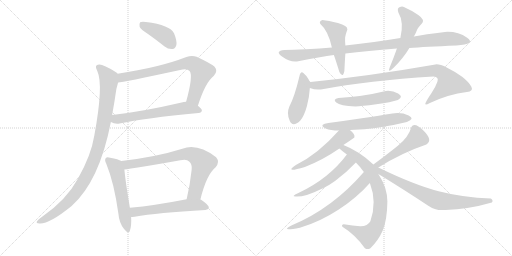
t = 0.00 s
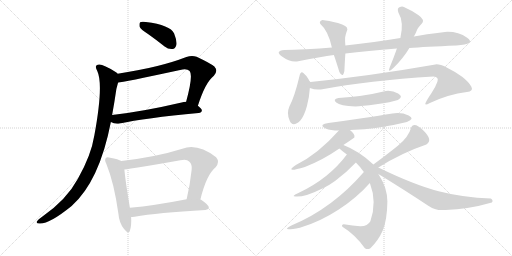
t = 3.08 s
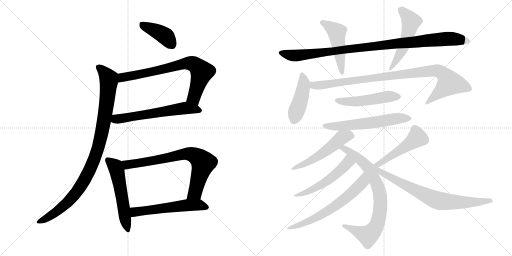
t = 6.15 s
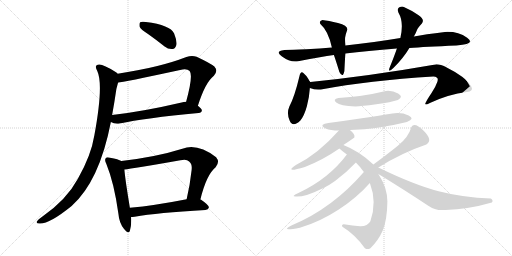
t = 9.22 s
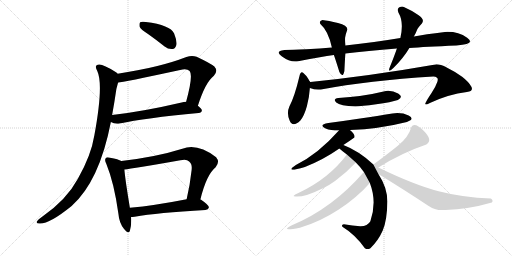
t = 12.30 s
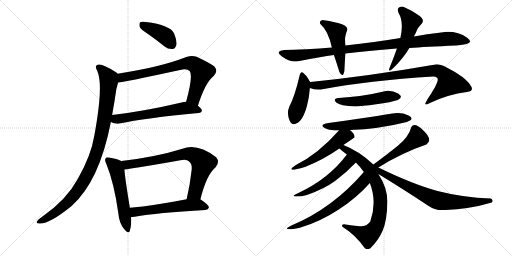
t = 15.37 s

The animated SVG that drew these frames (rendered in a browser with its animation timeline set to each time). Animation: 20 CSS @keyframes rules; one cycle of 15.37 s.

<svg version="1.1" viewBox="0 0 2048 1024" xmlns="http://www.w3.org/2000/svg">
  <g stroke="lightgray" stroke-dasharray="1,1" stroke-width="1" transform="scale(4, 4)">
    <line x1="0" y1="0" x2="256" y2="256"></line>
    <line x1="256" y1="0" x2="0" y2="256"></line>
    <line x1="128" y1="0" x2="128" y2="256"></line>
    <line x1="0" y1="128" x2="256" y2="128"></line>
    <line x1="256" y1="0" x2="512" y2="256"></line>
    <line x1="512" y1="0" x2="256" y2="256"></line>
    <line x1="384" y1="0" x2="384" y2="256"></line>
    <line x1="256" y1="128" x2="512" y2="128"></line>
  </g>
<g transform="scale(1, -1) translate(0, -850)">
   <style type="text/css">
    @keyframes keyframes0 {
      from {
       stroke: black;
       stroke-dashoffset: 404;
       stroke-width: 128;
       }
       57% {
       animation-timing-function: step-end;
       stroke: black;
       stroke-dashoffset: 0;
       stroke-width: 128;
       }
       to {
       stroke: black;
       stroke-width: 1024;
       }
       }
       #make-me-a-hanzi-animation-0 {
         animation: keyframes0 0.578776s both;
         animation-delay: 0.000000s;
         animation-timing-function: linear;
       }
    @keyframes keyframes1 {
      from {
       stroke: black;
       stroke-dashoffset: 748;
       stroke-width: 128;
       }
       71% {
       animation-timing-function: step-end;
       stroke: black;
       stroke-dashoffset: 0;
       stroke-width: 128;
       }
       to {
       stroke: black;
       stroke-width: 1024;
       }
       }
       #make-me-a-hanzi-animation-1 {
         animation: keyframes1 0.858724s both;
         animation-delay: 0.578776s;
         animation-timing-function: linear;
       }
    @keyframes keyframes2 {
      from {
       stroke: black;
       stroke-dashoffset: 607;
       stroke-width: 128;
       }
       66% {
       animation-timing-function: step-end;
       stroke: black;
       stroke-dashoffset: 0;
       stroke-width: 128;
       }
       to {
       stroke: black;
       stroke-width: 1024;
       }
       }
       #make-me-a-hanzi-animation-2 {
         animation: keyframes2 0.743978s both;
         animation-delay: 1.437500s;
         animation-timing-function: linear;
       }
    @keyframes keyframes3 {
      from {
       stroke: black;
       stroke-dashoffset: 985;
       stroke-width: 128;
       }
       76% {
       animation-timing-function: step-end;
       stroke: black;
       stroke-dashoffset: 0;
       stroke-width: 128;
       }
       to {
       stroke: black;
       stroke-width: 1024;
       }
       }
       #make-me-a-hanzi-animation-3 {
         animation: keyframes3 1.051595s both;
         animation-delay: 2.181478s;
         animation-timing-function: linear;
       }
    @keyframes keyframes4 {
      from {
       stroke: black;
       stroke-dashoffset: 552;
       stroke-width: 128;
       }
       64% {
       animation-timing-function: step-end;
       stroke: black;
       stroke-dashoffset: 0;
       stroke-width: 128;
       }
       to {
       stroke: black;
       stroke-width: 1024;
       }
       }
       #make-me-a-hanzi-animation-4 {
         animation: keyframes4 0.699219s both;
         animation-delay: 3.233073s;
         animation-timing-function: linear;
       }
    @keyframes keyframes5 {
      from {
       stroke: black;
       stroke-dashoffset: 752;
       stroke-width: 128;
       }
       71% {
       animation-timing-function: step-end;
       stroke: black;
       stroke-dashoffset: 0;
       stroke-width: 128;
       }
       to {
       stroke: black;
       stroke-width: 1024;
       }
       }
       #make-me-a-hanzi-animation-5 {
         animation: keyframes5 0.861979s both;
         animation-delay: 3.932292s;
         animation-timing-function: linear;
       }
    @keyframes keyframes6 {
      from {
       stroke: black;
       stroke-dashoffset: 563;
       stroke-width: 128;
       }
       65% {
       animation-timing-function: step-end;
       stroke: black;
       stroke-dashoffset: 0;
       stroke-width: 128;
       }
       to {
       stroke: black;
       stroke-width: 1024;
       }
       }
       #make-me-a-hanzi-animation-6 {
         animation: keyframes6 0.708171s both;
         animation-delay: 4.794271s;
         animation-timing-function: linear;
       }
    @keyframes keyframes7 {
      from {
       stroke: black;
       stroke-dashoffset: 999;
       stroke-width: 128;
       }
       76% {
       animation-timing-function: step-end;
       stroke: black;
       stroke-dashoffset: 0;
       stroke-width: 128;
       }
       to {
       stroke: black;
       stroke-width: 1024;
       }
       }
       #make-me-a-hanzi-animation-7 {
         animation: keyframes7 1.062988s both;
         animation-delay: 5.502442s;
         animation-timing-function: linear;
       }
    @keyframes keyframes8 {
      from {
       stroke: black;
       stroke-dashoffset: 488;
       stroke-width: 128;
       }
       61% {
       animation-timing-function: step-end;
       stroke: black;
       stroke-dashoffset: 0;
       stroke-width: 128;
       }
       to {
       stroke: black;
       stroke-width: 1024;
       }
       }
       #make-me-a-hanzi-animation-8 {
         animation: keyframes8 0.647135s both;
         animation-delay: 6.565430s;
         animation-timing-function: linear;
       }
    @keyframes keyframes9 {
      from {
       stroke: black;
       stroke-dashoffset: 509;
       stroke-width: 128;
       }
       62% {
       animation-timing-function: step-end;
       stroke: black;
       stroke-dashoffset: 0;
       stroke-width: 128;
       }
       to {
       stroke: black;
       stroke-width: 1024;
       }
       }
       #make-me-a-hanzi-animation-9 {
         animation: keyframes9 0.664225s both;
         animation-delay: 7.212565s;
         animation-timing-function: linear;
       }
    @keyframes keyframes10 {
      from {
       stroke: black;
       stroke-dashoffset: 440;
       stroke-width: 128;
       }
       59% {
       animation-timing-function: step-end;
       stroke: black;
       stroke-dashoffset: 0;
       stroke-width: 128;
       }
       to {
       stroke: black;
       stroke-width: 1024;
       }
       }
       #make-me-a-hanzi-animation-10 {
         animation: keyframes10 0.608073s both;
         animation-delay: 7.876790s;
         animation-timing-function: linear;
       }
    @keyframes keyframes11 {
      from {
       stroke: black;
       stroke-dashoffset: 954;
       stroke-width: 128;
       }
       76% {
       animation-timing-function: step-end;
       stroke: black;
       stroke-dashoffset: 0;
       stroke-width: 128;
       }
       to {
       stroke: black;
       stroke-width: 1024;
       }
       }
       #make-me-a-hanzi-animation-11 {
         animation: keyframes11 1.026367s both;
         animation-delay: 8.484863s;
         animation-timing-function: linear;
       }
    @keyframes keyframes12 {
      from {
       stroke: black;
       stroke-dashoffset: 499;
       stroke-width: 128;
       }
       62% {
       animation-timing-function: step-end;
       stroke: black;
       stroke-dashoffset: 0;
       stroke-width: 128;
       }
       to {
       stroke: black;
       stroke-width: 1024;
       }
       }
       #make-me-a-hanzi-animation-12 {
         animation: keyframes12 0.656087s both;
         animation-delay: 9.511230s;
         animation-timing-function: linear;
       }
    @keyframes keyframes13 {
      from {
       stroke: black;
       stroke-dashoffset: 588;
       stroke-width: 128;
       }
       66% {
       animation-timing-function: step-end;
       stroke: black;
       stroke-dashoffset: 0;
       stroke-width: 128;
       }
       to {
       stroke: black;
       stroke-width: 1024;
       }
       }
       #make-me-a-hanzi-animation-13 {
         animation: keyframes13 0.728516s both;
         animation-delay: 10.167317s;
         animation-timing-function: linear;
       }
    @keyframes keyframes14 {
      from {
       stroke: black;
       stroke-dashoffset: 490;
       stroke-width: 128;
       }
       61% {
       animation-timing-function: step-end;
       stroke: black;
       stroke-dashoffset: 0;
       stroke-width: 128;
       }
       to {
       stroke: black;
       stroke-width: 1024;
       }
       }
       #make-me-a-hanzi-animation-14 {
         animation: keyframes14 0.648763s both;
         animation-delay: 10.895833s;
         animation-timing-function: linear;
       }
    @keyframes keyframes15 {
      from {
       stroke: black;
       stroke-dashoffset: 786;
       stroke-width: 128;
       }
       72% {
       animation-timing-function: step-end;
       stroke: black;
       stroke-dashoffset: 0;
       stroke-width: 128;
       }
       to {
       stroke: black;
       stroke-width: 1024;
       }
       }
       #make-me-a-hanzi-animation-15 {
         animation: keyframes15 0.889648s both;
         animation-delay: 11.544596s;
         animation-timing-function: linear;
       }
    @keyframes keyframes16 {
      from {
       stroke: black;
       stroke-dashoffset: 524;
       stroke-width: 128;
       }
       63% {
       animation-timing-function: step-end;
       stroke: black;
       stroke-dashoffset: 0;
       stroke-width: 128;
       }
       to {
       stroke: black;
       stroke-width: 1024;
       }
       }
       #make-me-a-hanzi-animation-16 {
         animation: keyframes16 0.676432s both;
         animation-delay: 12.434244s;
         animation-timing-function: linear;
       }
    @keyframes keyframes17 {
      from {
       stroke: black;
       stroke-dashoffset: 618;
       stroke-width: 128;
       }
       67% {
       animation-timing-function: step-end;
       stroke: black;
       stroke-dashoffset: 0;
       stroke-width: 128;
       }
       to {
       stroke: black;
       stroke-width: 1024;
       }
       }
       #make-me-a-hanzi-animation-17 {
         animation: keyframes17 0.752930s both;
         animation-delay: 13.110676s;
         animation-timing-function: linear;
       }
    @keyframes keyframes18 {
      from {
       stroke: black;
       stroke-dashoffset: 494;
       stroke-width: 128;
       }
       62% {
       animation-timing-function: step-end;
       stroke: black;
       stroke-dashoffset: 0;
       stroke-width: 128;
       }
       to {
       stroke: black;
       stroke-width: 1024;
       }
       }
       #make-me-a-hanzi-animation-18 {
         animation: keyframes18 0.652018s both;
         animation-delay: 13.863606s;
         animation-timing-function: linear;
       }
    @keyframes keyframes19 {
      from {
       stroke: black;
       stroke-dashoffset: 746;
       stroke-width: 128;
       }
       71% {
       animation-timing-function: step-end;
       stroke: black;
       stroke-dashoffset: 0;
       stroke-width: 128;
       }
       to {
       stroke: black;
       stroke-width: 1024;
       }
       }
       #make-me-a-hanzi-animation-19 {
         animation: keyframes19 0.857096s both;
         animation-delay: 14.515624s;
         animation-timing-function: linear;
       }
</style>
<path d="M 593.5 713.0 Q 624.5 691.0 658.5 664.0 Q 673.5 652.0 690.5 654.0 Q 700.5 655.0 705.5 670.0 Q 708.5 686.0 696.5 716.0 Q 681.5 750.0 583.5 762.0 Q 567.5 765.0 560.5 761.0 Q 556.5 757.0 558.5 743.0 Q 562.5 733.0 593.5 713.0 Z" fill="lightgray"></path> 
<path d="M 791.5 427.0 Q 821.5 521.0 855.5 547.0 Q 873.5 566.0 857.5 584.0 Q 841.5 597.0 786.5 623.0 Q 767.5 630.0 745.5 622.0 Q 637.5 580.0 470.5 555.0 C 440.5 550.0 442.5 516.0 472.5 520.0 Q 488.5 520.0 720.5 570.0 Q 747.5 577.0 758.5 566.0 Q 773.5 548.0 744.5 443.0 C 736.5 414.0 782.5 399.0 791.5 427.0 Z" fill="lightgray"></path> 
<path d="M 443.5 362.0 Q 458.5 353.0 478.5 356.0 Q 578.5 378.0 794.5 398.0 Q 806.5 399.0 807.5 408.0 Q 807.5 415.0 791.5 427.0 C 769.5 445.0 769.5 445.0 744.5 443.0 Q 734.5 443.0 726.5 440.0 Q 572.5 404.0 448.5 390.0 C 418.5 387.0 416.5 374.0 443.5 362.0 Z" fill="lightgray"></path> 
<path d="M 470.5 555.0 Q 467.5 559.0 462.5 562.0 Q 413.5 593.0 396.5 592.0 Q 374.5 591.0 389.5 565.0 Q 414.5 511.0 377.5 309.0 Q 364.5 228.0 311.5 135.0 Q 266.5 51.0 168.5 -17.0 Q 150.5 -30.0 147.5 -36.0 Q 143.5 -43.0 157.5 -44.0 Q 196.5 -47.0 286.5 26.0 Q 397.5 125.0 443.5 362.0 L 448.5 390.0 Q 457.5 439.0 465.5 494.0 Q 469.5 510.0 472.5 520.0 C 480.5 548.0 480.5 548.0 470.5 555.0 Z" fill="lightgray"></path> 
<path d="M 485.5 206.0 Q 473.5 213.0 440.5 219.0 Q 427.5 223.0 423.5 218.0 Q 416.5 211.0 425.5 194.0 Q 456.5 118.0 473.5 -4.0 Q 476.5 -41.0 495.5 -65.0 Q 514.5 -89.0 519.5 -73.0 Q 526.5 -52.0 524.5 -18.0 L 519.5 19.0 Q 500.5 134.0 497.5 172.0 C 494.5 202.0 494.5 202.0 485.5 206.0 Z" fill="lightgray"></path> 
<path d="M 801.5 52.0 Q 825.5 151.0 862.5 181.0 Q 880.5 202.0 864.5 221.0 Q 789.5 278.0 729.5 255.0 Q 624.5 222.0 485.5 206.0 C 455.5 202.0 467.5 168.0 497.5 172.0 Q 530.5 176.0 721.5 209.0 Q 746.5 215.0 756.5 204.0 Q 769.5 194.0 766.5 170.0 Q 759.5 106.0 746.5 53.0 C 739.5 24.0 794.5 23.0 801.5 52.0 Z" fill="lightgray"></path> 
<path d="M 524.5 -18.0 Q 528.5 -18.0 538.5 -17.0 Q 628.5 -1.0 821.5 10.0 Q 833.5 11.0 835.5 20.0 Q 836.5 29.0 804.5 51.0 Q 803.5 52.0 801.5 52.0 L 746.5 53.0 Q 619.5 28.0 519.5 19.0 C 489.5 16.0 494.5 -20.0 524.5 -18.0 Z" fill="lightgray"></path> 
<path d="M 1637.5 658.5 Q 1698.5 663.5 1825.5 668.5 Q 1905.5 673.5 1868.5 699.5 Q 1831.5 725.5 1779.5 722.5 Q 1699.5 713.5 1655.5 704.5 L 1601.5 698.5 Q 1480.5 678.5 1381.5 668.5 L 1327.5 660.5 Q 1280.5 655.5 1225.0 653.0 Q 1169.5 650.5 1137.5 650.5 Q 1097.5 646.5 1128.0 624.0 Q 1158.5 601.5 1187.5 604.5 Q 1285.5 623.5 1335.5 630.5 L 1381.5 636.5 Q 1467.5 647.5 1587.5 656.5 L 1637.5 658.5 Z" fill="lightgray"></path> 
<path d="M 1381.5 668.5 Q 1379.5 688.5 1380.5 700.0 Q 1381.5 711.5 1389.5 732.5 Q 1390.5 747.5 1352.0 758.0 Q 1313.5 768.5 1289.5 770.5 Q 1274.5 765.5 1281.5 754.5 Q 1313.5 726.5 1327.5 660.5 L 1335.5 630.5 Q 1343.5 608.5 1357.5 562.5 Q 1371.5 535.5 1377.5 566.5 Q 1380.5 626.5 1381.5 636.5 L 1381.5 668.5 Z" fill="lightgray"></path> 
<path d="M 1559.5 582.5 Q 1548.5 554.5 1573.5 578.5 Q 1612.5 616.5 1637.5 658.5 L 1655.5 704.5 Q 1664.5 719.5 1668.0 730.0 Q 1671.5 740.5 1687.5 756.5 Q 1700.5 771.5 1673.0 790.5 Q 1645.5 809.5 1615.5 822.5 Q 1607.5 825.5 1597.5 821.0 Q 1587.5 816.5 1593.5 800.5 Q 1616.5 762.5 1601.5 698.5 L 1587.5 656.5 Q 1577.5 626.5 1559.5 582.5 Z" fill="lightgray"></path> 
<path d="M 1241.5 522.5 Q 1235.5 528.5 1233.5 534.5 Q 1224.5 549.5 1213.5 558.5 Q 1202.5 567.5 1197.5 544.5 Q 1178.5 464.5 1157.5 424.5 Q 1145.5 397.5 1158.5 368.5 Q 1170.5 338.5 1201.5 368.5 Q 1216.5 386.5 1227.5 425.5 Q 1237.5 463.5 1239.5 498.5 C 1241.5 522.5 1241.5 522.5 1241.5 522.5 Z" fill="lightgray"></path> 
<path d="M 1239.5 498.5 Q 1261.5 489.5 1283.5 492.5 Q 1475.5 528.5 1733.5 544.5 Q 1756.5 543.5 1749.5 523.5 Q 1742.5 502.5 1725.5 477.5 Q 1708.5 452.5 1702.5 439.5 Q 1695.5 425.5 1719.5 438.5 Q 1793.5 473.5 1867.5 482.5 Q 1894.5 485.5 1885.5 503.5 Q 1876.5 521.5 1848.5 543.5 Q 1819.5 564.5 1788.5 579.5 Q 1757.5 594.5 1741.5 592.5 Q 1479.5 546.5 1241.5 522.5 C 1211.5 519.5 1210.5 506.5 1239.5 498.5 Z" fill="lightgray"></path> 
<path d="M 1421.5 424.5 Q 1444.5 424.5 1505.0 433.0 Q 1565.5 441.5 1591.5 450.5 Q 1615.5 462.5 1592.5 476.0 Q 1569.5 489.5 1543.5 486.5 Q 1448.5 463.5 1353.5 458.5 Q 1329.5 454.5 1345.0 440.0 Q 1360.5 425.5 1421.5 424.5 Z" fill="lightgray"></path> 
<path d="M 1399.5 330.5 Q 1516.5 334.5 1627.5 362.5 Q 1661.5 374.5 1634.5 388.0 Q 1607.5 401.5 1569.5 396.5 Q 1520.5 388.5 1447.5 377.5 Q 1374.5 366.5 1313.5 358.5 Q 1278.5 352.5 1294.0 341.5 Q 1309.5 330.5 1339.5 328.5 L 1355.5 328.5 L 1399.5 330.5 Z" fill="lightgray"></path> 
<path d="M 1373.5 270.5 Q 1398.5 286.5 1417.5 300.5 Q 1421.5 313.5 1399.5 330.5 C 1376.5 349.5 1375.5 350.5 1355.5 328.5 Q 1273.5 235.5 1183.5 190.5 Q 1133.5 156.5 1219.5 182.5 Q 1291.5 210.5 1357.5 256.5 L 1373.5 270.5 Z" fill="lightgray"></path> 
<path d="M 1423.5 200.5 Q 1442.5 181.5 1455.5 162.5 L 1479.5 118.5 Q 1508.5 42.5 1481.5 -34.5 Q 1469.5 -55.5 1440.5 -54.5 Q 1411.5 -52.5 1375.5 -46.5 Q 1364.5 -48.5 1369.5 -56.5 Q 1420.5 -87.5 1459.5 -142.5 Q 1470.5 -149.5 1481.5 -142.5 Q 1512.5 -112.5 1530.5 -72.5 Q 1548.5 -31.5 1549.5 44.5 Q 1549.5 99.5 1513.5 154.5 L 1493.5 192.5 Q 1436.5 246.5 1373.5 270.5 C 1345.5 281.5 1334.5 275.5 1357.5 256.5 Q 1369.5 245.5 1387.5 232.5 L 1423.5 200.5 Z" fill="lightgray"></path> 
<path d="M 1387.5 232.5 Q 1315.5 135.5 1193.5 78.5 Q 1161.5 64.5 1182.5 64.5 Q 1202.5 63.5 1227.5 70.5 Q 1298.5 95.5 1341.5 127.5 Q 1384.5 159.5 1423.5 200.5 C 1444.5 222.5 1405.5 256.5 1387.5 232.5 Z" fill="lightgray"></path> 
<path d="M 1455.5 162.5 Q 1330.5 17.5 1167.5 -50.5 Q 1115.5 -76.5 1199.5 -60.5 Q 1278.5 -37.5 1353.5 11.5 Q 1427.5 59.5 1479.5 118.5 C 1499.5 140.5 1475.5 185.5 1455.5 162.5 Z" fill="lightgray"></path> 
<path d="M 1513.5 180.5 Q 1607.5 239.5 1705.5 272.5 Q 1732.5 289.5 1695.5 326.5 Q 1657.5 363.5 1645.5 342.5 Q 1634.5 302.5 1592.5 268.5 Q 1549.5 233.5 1493.5 192.5 C 1469.5 174.5 1488.5 164.5 1513.5 180.5 Z" fill="lightgray"></path> 
<path d="M 1513.5 154.5 Q 1624.5 86.5 1711.5 28.5 Q 1744.5 5.5 1781.5 10.5 Q 1874.5 13.5 1967.5 40.5 Q 1974.5 49.5 1963.5 56.5 Q 1851.5 60.5 1754.5 85.5 Q 1657.5 110.5 1513.5 180.5 C 1484.5 194.5 1462.5 185.5 1513.5 154.5 Z" fill="lightgray"></path> 
      <clipPath id="make-me-a-hanzi-clip-0">
      <path d="M 593.5 713.0 Q 624.5 691.0 658.5 664.0 Q 673.5 652.0 690.5 654.0 Q 700.5 655.0 705.5 670.0 Q 708.5 686.0 696.5 716.0 Q 681.5 750.0 583.5 762.0 Q 567.5 765.0 560.5 761.0 Q 556.5 757.0 558.5 743.0 Q 562.5 733.0 593.5 713.0 Z" fill="lightgray"></path>
      </clipPath>
      <path clip-path="url(#make-me-a-hanzi-clip-0)" d="M 566.5 755.0 L 659.5 707.0 L 686.5 673.0 " fill="none" id="make-me-a-hanzi-animation-0" stroke-dasharray="276 552" stroke-linecap="round"></path>

      <clipPath id="make-me-a-hanzi-clip-1">
      <path d="M 791.5 427.0 Q 821.5 521.0 855.5 547.0 Q 873.5 566.0 857.5 584.0 Q 841.5 597.0 786.5 623.0 Q 767.5 630.0 745.5 622.0 Q 637.5 580.0 470.5 555.0 C 440.5 550.0 442.5 516.0 472.5 520.0 Q 488.5 520.0 720.5 570.0 Q 747.5 577.0 758.5 566.0 Q 773.5 548.0 744.5 443.0 C 736.5 414.0 782.5 399.0 791.5 427.0 Z" fill="lightgray"></path>
      </clipPath>
      <path clip-path="url(#make-me-a-hanzi-clip-1)" d="M 473.5 526.0 L 488.5 540.0 L 626.5 565.0 L 759.5 598.0 L 781.5 590.0 L 807.5 562.0 L 775.5 460.0 L 789.5 439.0 " fill="none" id="make-me-a-hanzi-animation-1" stroke-dasharray="620 1240" stroke-linecap="round"></path>

      <clipPath id="make-me-a-hanzi-clip-2">
      <path d="M 443.5 362.0 Q 458.5 353.0 478.5 356.0 Q 578.5 378.0 794.5 398.0 Q 806.5 399.0 807.5 408.0 Q 807.5 415.0 791.5 427.0 C 769.5 445.0 769.5 445.0 744.5 443.0 Q 734.5 443.0 726.5 440.0 Q 572.5 404.0 448.5 390.0 C 418.5 387.0 416.5 374.0 443.5 362.0 Z" fill="lightgray"></path>
      </clipPath>
      <path clip-path="url(#make-me-a-hanzi-clip-2)" d="M 452.5 368.0 L 737.5 417.0 L 798.5 409.0 " fill="none" id="make-me-a-hanzi-animation-2" stroke-dasharray="479 958" stroke-linecap="round"></path>

      <clipPath id="make-me-a-hanzi-clip-3">
      <path d="M 470.5 555.0 Q 467.5 559.0 462.5 562.0 Q 413.5 593.0 396.5 592.0 Q 374.5 591.0 389.5 565.0 Q 414.5 511.0 377.5 309.0 Q 364.5 228.0 311.5 135.0 Q 266.5 51.0 168.5 -17.0 Q 150.5 -30.0 147.5 -36.0 Q 143.5 -43.0 157.5 -44.0 Q 196.5 -47.0 286.5 26.0 Q 397.5 125.0 443.5 362.0 L 448.5 390.0 Q 457.5 439.0 465.5 494.0 Q 469.5 510.0 472.5 520.0 C 480.5 548.0 480.5 548.0 470.5 555.0 Z" fill="lightgray"></path>
      </clipPath>
      <path clip-path="url(#make-me-a-hanzi-clip-3)" d="M 396.5 578.0 L 413.5 566.0 L 434.5 535.0 L 435.5 524.0 L 407.5 320.0 L 374.5 205.0 L 335.5 126.0 L 284.5 55.0 L 220.5 -1.0 L 155.5 -36.0 " fill="none" id="make-me-a-hanzi-animation-3" stroke-dasharray="857 1714" stroke-linecap="round"></path>

      <clipPath id="make-me-a-hanzi-clip-4">
      <path d="M 485.5 206.0 Q 473.5 213.0 440.5 219.0 Q 427.5 223.0 423.5 218.0 Q 416.5 211.0 425.5 194.0 Q 456.5 118.0 473.5 -4.0 Q 476.5 -41.0 495.5 -65.0 Q 514.5 -89.0 519.5 -73.0 Q 526.5 -52.0 524.5 -18.0 L 519.5 19.0 Q 500.5 134.0 497.5 172.0 C 494.5 202.0 494.5 202.0 485.5 206.0 Z" fill="lightgray"></path>
      </clipPath>
      <path clip-path="url(#make-me-a-hanzi-clip-4)" d="M 430.5 211.0 L 461.5 184.0 L 468.5 165.0 L 508.5 -66.0 " fill="none" id="make-me-a-hanzi-animation-4" stroke-dasharray="424 848" stroke-linecap="round"></path>

      <clipPath id="make-me-a-hanzi-clip-5">
      <path d="M 801.5 52.0 Q 825.5 151.0 862.5 181.0 Q 880.5 202.0 864.5 221.0 Q 789.5 278.0 729.5 255.0 Q 624.5 222.0 485.5 206.0 C 455.5 202.0 467.5 168.0 497.5 172.0 Q 530.5 176.0 721.5 209.0 Q 746.5 215.0 756.5 204.0 Q 769.5 194.0 766.5 170.0 Q 759.5 106.0 746.5 53.0 C 739.5 24.0 794.5 23.0 801.5 52.0 Z" fill="lightgray"></path>
      </clipPath>
      <path clip-path="url(#make-me-a-hanzi-clip-5)" d="M 494.5 203.0 L 504.5 193.0 L 519.5 192.0 L 753.5 235.0 L 787.5 223.0 L 812.5 198.0 L 780.5 79.0 L 753.5 58.0 " fill="none" id="make-me-a-hanzi-animation-5" stroke-dasharray="624 1248" stroke-linecap="round"></path>

      <clipPath id="make-me-a-hanzi-clip-6">
      <path d="M 524.5 -18.0 Q 528.5 -18.0 538.5 -17.0 Q 628.5 -1.0 821.5 10.0 Q 833.5 11.0 835.5 20.0 Q 836.5 29.0 804.5 51.0 Q 803.5 52.0 801.5 52.0 L 746.5 53.0 Q 619.5 28.0 519.5 19.0 C 489.5 16.0 494.5 -20.0 524.5 -18.0 Z" fill="lightgray"></path>
      </clipPath>
      <path clip-path="url(#make-me-a-hanzi-clip-6)" d="M 526.5 14.0 L 539.5 3.0 L 551.5 3.0 L 752.5 30.0 L 794.5 31.0 L 826.5 21.0 " fill="none" id="make-me-a-hanzi-animation-6" stroke-dasharray="435 870" stroke-linecap="round"></path>

      <clipPath id="make-me-a-hanzi-clip-7">
      <path d="M 1637.5 658.5 Q 1698.5 663.5 1825.5 668.5 Q 1905.5 673.5 1868.5 699.5 Q 1831.5 725.5 1779.5 722.5 Q 1699.5 713.5 1655.5 704.5 L 1601.5 698.5 Q 1480.5 678.5 1381.5 668.5 L 1327.5 660.5 Q 1280.5 655.5 1225.0 653.0 Q 1169.5 650.5 1137.5 650.5 Q 1097.5 646.5 1128.0 624.0 Q 1158.5 601.5 1187.5 604.5 Q 1285.5 623.5 1335.5 630.5 L 1381.5 636.5 Q 1467.5 647.5 1587.5 656.5 L 1637.5 658.5 Z" fill="lightgray"></path>
      </clipPath>
      <path clip-path="url(#make-me-a-hanzi-clip-7)" d="M 1129.5 638.5 L 1192.5 627.5 L 1736.5 691.5 L 1802.5 695.5 L 1867.5 687.5 " fill="none" id="make-me-a-hanzi-animation-7" stroke-dasharray="871 1742" stroke-linecap="round"></path>

      <clipPath id="make-me-a-hanzi-clip-8">
      <path d="M 1381.5 668.5 Q 1379.5 688.5 1380.5 700.0 Q 1381.5 711.5 1389.5 732.5 Q 1390.5 747.5 1352.0 758.0 Q 1313.5 768.5 1289.5 770.5 Q 1274.5 765.5 1281.5 754.5 Q 1313.5 726.5 1327.5 660.5 L 1335.5 630.5 Q 1343.5 608.5 1357.5 562.5 Q 1371.5 535.5 1377.5 566.5 Q 1380.5 626.5 1381.5 636.5 L 1381.5 668.5 Z" fill="lightgray"></path>
      </clipPath>
      <path clip-path="url(#make-me-a-hanzi-clip-8)" d="M 1289.5 760.5 L 1347.5 721.5 L 1368.5 560.5 " fill="none" id="make-me-a-hanzi-animation-8" stroke-dasharray="360 720" stroke-linecap="round"></path>

      <clipPath id="make-me-a-hanzi-clip-9">
      <path d="M 1559.5 582.5 Q 1548.5 554.5 1573.5 578.5 Q 1612.5 616.5 1637.5 658.5 L 1655.5 704.5 Q 1664.5 719.5 1668.0 730.0 Q 1671.5 740.5 1687.5 756.5 Q 1700.5 771.5 1673.0 790.5 Q 1645.5 809.5 1615.5 822.5 Q 1607.5 825.5 1597.5 821.0 Q 1587.5 816.5 1593.5 800.5 Q 1616.5 762.5 1601.5 698.5 L 1587.5 656.5 Q 1577.5 626.5 1559.5 582.5 Z" fill="lightgray"></path>
      </clipPath>
      <path clip-path="url(#make-me-a-hanzi-clip-9)" d="M 1604.5 808.5 L 1644.5 764.5 L 1614.5 664.5 L 1568.5 588.5 " fill="none" id="make-me-a-hanzi-animation-9" stroke-dasharray="381 762" stroke-linecap="round"></path>

      <clipPath id="make-me-a-hanzi-clip-10">
      <path d="M 1241.5 522.5 Q 1235.5 528.5 1233.5 534.5 Q 1224.5 549.5 1213.5 558.5 Q 1202.5 567.5 1197.5 544.5 Q 1178.5 464.5 1157.5 424.5 Q 1145.5 397.5 1158.5 368.5 Q 1170.5 338.5 1201.5 368.5 Q 1216.5 386.5 1227.5 425.5 Q 1237.5 463.5 1239.5 498.5 C 1241.5 522.5 1241.5 522.5 1241.5 522.5 Z" fill="lightgray"></path>
      </clipPath>
      <path clip-path="url(#make-me-a-hanzi-clip-10)" d="M 1207.5 548.5 L 1216.5 516.5 L 1203.5 453.5 L 1175.5 371.5 " fill="none" id="make-me-a-hanzi-animation-10" stroke-dasharray="312 624" stroke-linecap="round"></path>

      <clipPath id="make-me-a-hanzi-clip-11">
      <path d="M 1239.5 498.5 Q 1261.5 489.5 1283.5 492.5 Q 1475.5 528.5 1733.5 544.5 Q 1756.5 543.5 1749.5 523.5 Q 1742.5 502.5 1725.5 477.5 Q 1708.5 452.5 1702.5 439.5 Q 1695.5 425.5 1719.5 438.5 Q 1793.5 473.5 1867.5 482.5 Q 1894.5 485.5 1885.5 503.5 Q 1876.5 521.5 1848.5 543.5 Q 1819.5 564.5 1788.5 579.5 Q 1757.5 594.5 1741.5 592.5 Q 1479.5 546.5 1241.5 522.5 C 1211.5 519.5 1210.5 506.5 1239.5 498.5 Z" fill="lightgray"></path>
      </clipPath>
      <path clip-path="url(#make-me-a-hanzi-clip-11)" d="M 1249.5 515.5 L 1255.5 508.5 L 1287.5 509.5 L 1737.5 568.5 L 1759.5 563.5 L 1780.5 547.5 L 1797.5 518.5 L 1719.5 450.5 L 1710.5 436.5 " fill="none" id="make-me-a-hanzi-animation-11" stroke-dasharray="826 1652" stroke-linecap="round"></path>

      <clipPath id="make-me-a-hanzi-clip-12">
      <path d="M 1421.5 424.5 Q 1444.5 424.5 1505.0 433.0 Q 1565.5 441.5 1591.5 450.5 Q 1615.5 462.5 1592.5 476.0 Q 1569.5 489.5 1543.5 486.5 Q 1448.5 463.5 1353.5 458.5 Q 1329.5 454.5 1345.0 440.0 Q 1360.5 425.5 1421.5 424.5 Z" fill="lightgray"></path>
      </clipPath>
      <path clip-path="url(#make-me-a-hanzi-clip-12)" d="M 1349.5 449.5 L 1410.5 442.5 L 1550.5 464.5 L 1590.5 463.5 " fill="none" id="make-me-a-hanzi-animation-12" stroke-dasharray="371 742" stroke-linecap="round"></path>

      <clipPath id="make-me-a-hanzi-clip-13">
      <path d="M 1399.5 330.5 Q 1516.5 334.5 1627.5 362.5 Q 1661.5 374.5 1634.5 388.0 Q 1607.5 401.5 1569.5 396.5 Q 1520.5 388.5 1447.5 377.5 Q 1374.5 366.5 1313.5 358.5 Q 1278.5 352.5 1294.0 341.5 Q 1309.5 330.5 1339.5 328.5 L 1355.5 328.5 L 1399.5 330.5 Z" fill="lightgray"></path>
      </clipPath>
      <path clip-path="url(#make-me-a-hanzi-clip-13)" d="M 1303.5 349.5 L 1332.5 343.5 L 1467.5 356.5 L 1578.5 375.5 L 1632.5 374.5 " fill="none" id="make-me-a-hanzi-animation-13" stroke-dasharray="460 920" stroke-linecap="round"></path>

      <clipPath id="make-me-a-hanzi-clip-14">
      <path d="M 1373.5 270.5 Q 1398.5 286.5 1417.5 300.5 Q 1421.5 313.5 1399.5 330.5 C 1376.5 349.5 1375.5 350.5 1355.5 328.5 Q 1273.5 235.5 1183.5 190.5 Q 1133.5 156.5 1219.5 182.5 Q 1291.5 210.5 1357.5 256.5 L 1373.5 270.5 Z" fill="lightgray"></path>
      </clipPath>
      <path clip-path="url(#make-me-a-hanzi-clip-14)" d="M 1406.5 304.5 L 1389.5 307.5 L 1368.5 300.5 L 1300.5 243.5 L 1208.5 190.5 " fill="none" id="make-me-a-hanzi-animation-14" stroke-dasharray="362 724" stroke-linecap="round"></path>

      <clipPath id="make-me-a-hanzi-clip-15">
      <path d="M 1423.5 200.5 Q 1442.5 181.5 1455.5 162.5 L 1479.5 118.5 Q 1508.5 42.5 1481.5 -34.5 Q 1469.5 -55.5 1440.5 -54.5 Q 1411.5 -52.5 1375.5 -46.5 Q 1364.5 -48.5 1369.5 -56.5 Q 1420.5 -87.5 1459.5 -142.5 Q 1470.5 -149.5 1481.5 -142.5 Q 1512.5 -112.5 1530.5 -72.5 Q 1548.5 -31.5 1549.5 44.5 Q 1549.5 99.5 1513.5 154.5 L 1493.5 192.5 Q 1436.5 246.5 1373.5 270.5 C 1345.5 281.5 1334.5 275.5 1357.5 256.5 Q 1369.5 245.5 1387.5 232.5 L 1423.5 200.5 Z" fill="lightgray"></path>
      </clipPath>
      <path clip-path="url(#make-me-a-hanzi-clip-15)" d="M 1364.5 256.5 L 1378.5 254.5 L 1413.5 233.5 L 1476.5 175.5 L 1504.5 122.5 L 1521.5 61.5 L 1519.5 3.5 L 1508.5 -46.5 L 1472.5 -91.5 L 1379.5 -55.5 " fill="none" id="make-me-a-hanzi-animation-15" stroke-dasharray="658 1316" stroke-linecap="round"></path>

      <clipPath id="make-me-a-hanzi-clip-16">
      <path d="M 1387.5 232.5 Q 1315.5 135.5 1193.5 78.5 Q 1161.5 64.5 1182.5 64.5 Q 1202.5 63.5 1227.5 70.5 Q 1298.5 95.5 1341.5 127.5 Q 1384.5 159.5 1423.5 200.5 C 1444.5 222.5 1405.5 256.5 1387.5 232.5 Z" fill="lightgray"></path>
      </clipPath>
      <path clip-path="url(#make-me-a-hanzi-clip-16)" d="M 1387.5 223.5 L 1390.5 198.5 L 1325.5 138.5 L 1232.5 83.5 L 1188.5 70.5 " fill="none" id="make-me-a-hanzi-animation-16" stroke-dasharray="396 792" stroke-linecap="round"></path>

      <clipPath id="make-me-a-hanzi-clip-17">
      <path d="M 1455.5 162.5 Q 1330.5 17.5 1167.5 -50.5 Q 1115.5 -76.5 1199.5 -60.5 Q 1278.5 -37.5 1353.5 11.5 Q 1427.5 59.5 1479.5 118.5 C 1499.5 140.5 1475.5 185.5 1455.5 162.5 Z" fill="lightgray"></path>
      </clipPath>
      <path clip-path="url(#make-me-a-hanzi-clip-17)" d="M 1452.5 153.5 L 1451.5 122.5 L 1384.5 59.5 L 1297.5 -2.5 L 1192.5 -50.5 L 1181.5 -62.5 " fill="none" id="make-me-a-hanzi-animation-17" stroke-dasharray="490 980" stroke-linecap="round"></path>

      <clipPath id="make-me-a-hanzi-clip-18">
      <path d="M 1513.5 180.5 Q 1607.5 239.5 1705.5 272.5 Q 1732.5 289.5 1695.5 326.5 Q 1657.5 363.5 1645.5 342.5 Q 1634.5 302.5 1592.5 268.5 Q 1549.5 233.5 1493.5 192.5 C 1469.5 174.5 1488.5 164.5 1513.5 180.5 Z" fill="lightgray"></path>
      </clipPath>
      <path clip-path="url(#make-me-a-hanzi-clip-18)" d="M 1658.5 336.5 L 1668.5 299.5 L 1528.5 201.5 L 1513.5 192.5 L 1502.5 195.5 " fill="none" id="make-me-a-hanzi-animation-18" stroke-dasharray="366 732" stroke-linecap="round"></path>

      <clipPath id="make-me-a-hanzi-clip-19">
      <path d="M 1513.5 154.5 Q 1624.5 86.5 1711.5 28.5 Q 1744.5 5.5 1781.5 10.5 Q 1874.5 13.5 1967.5 40.5 Q 1974.5 49.5 1963.5 56.5 Q 1851.5 60.5 1754.5 85.5 Q 1657.5 110.5 1513.5 180.5 C 1484.5 194.5 1462.5 185.5 1513.5 154.5 Z" fill="lightgray"></path>
      </clipPath>
      <path clip-path="url(#make-me-a-hanzi-clip-19)" d="M 1506.5 180.5 L 1526.5 159.5 L 1754.5 47.5 L 1863.5 40.5 L 1960.5 47.5 " fill="none" id="make-me-a-hanzi-animation-19" stroke-dasharray="618 1236" stroke-linecap="round"></path>

</g>
</svg>
